Run: headless pygame with SDL's dummy video driver; simulated clock (each Clock.tick advances the game by its frame time, no real sleeping); random seed 0; keys injected as events and as key.get_pressed() state; mouse plan: one left click at the window centre at the start of phase 2, then a move to the lower-right quarter at the start of phase 3.
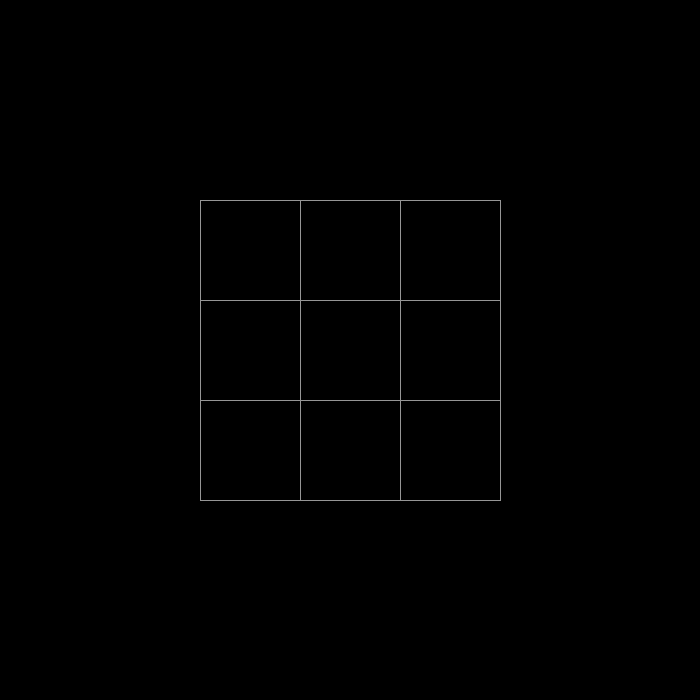
Frame 1 of 4 · flips 1–60 · no input
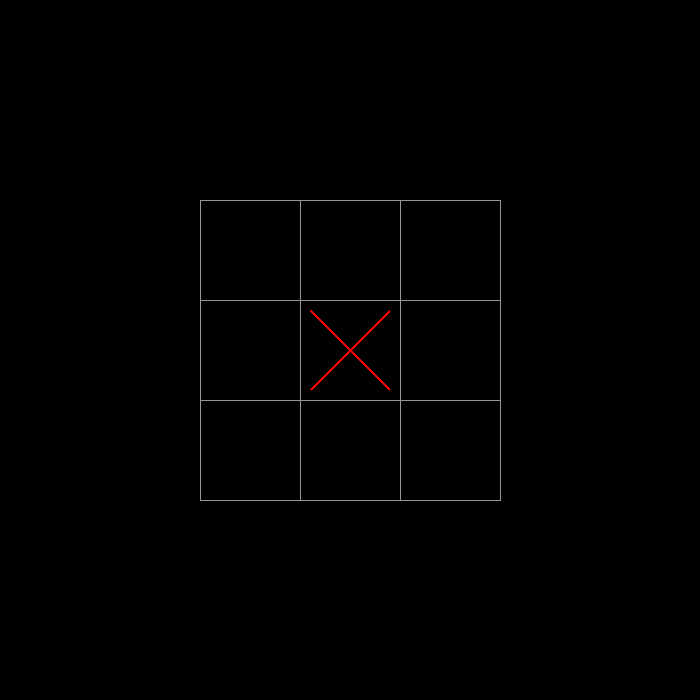
Frame 2 of 4 · flips 61–180 · clicked the window centre · tapped SPACE, RETURN · held RIGHT (→), D
Frame 3 of 4 · flips 181–300 · moved the mouse to the lower-right quarter · held DOWN (↓), S · screen unchanged from frame 2, image omitted
Frame 4 of 4 · flips 301–420 · held LEFT (←), A, UP (↑), W · screen unchanged from frame 3, image omitted

The pygame program that drew these frames:

import pygame
import sys
from pygame.locals import *


class Square:
    """ The squares containing the symbols """

    def __init__(self, x, y, length):
        self.x, self.y = x, y
        self.length = length
        self.symbol = None

    def collide_point(self, x, y):
        """ Returns True if an x, y coord lies within the square, otherwise False """
        if self.x <= x <= self.x + self.length and self.y <= y <= self.y + self.length:
            return True
        else:
            return False


def check_winner():  # Check whether there is a winner, exits the program if there is a winner
    if (squares[0].symbol == 'X' and squares[1].symbol == 'X' and squares[2].symbol == 'X') or \
            (squares[3].symbol == 'X' and squares[4].symbol == 'X' and squares[5].symbol == 'X') or \
            (squares[6].symbol == 'X' and squares[7].symbol == 'X' and squares[8].symbol == 'X') or \
            (squares[0].symbol == 'X' and squares[3].symbol == 'X' and squares[6].symbol == 'X') or \
            (squares[1].symbol == 'X' and squares[4].symbol == 'X' and squares[7].symbol == 'X') or \
            (squares[2].symbol == 'X' and squares[5].symbol == 'X' and squares[8].symbol == 'X') or \
            (squares[0].symbol == 'X' and squares[4].symbol == 'X' and squares[8].symbol == 'X') or \
            (squares[2].symbol == 'X' and squares[4].symbol == 'X' and squares[6].symbol == 'X'):
        pygame.quit()
        sys.exit()
    elif (squares[0].symbol == 'O' and squares[1].symbol == 'O' and squares[2].symbol == 'O') or \
            (squares[3].symbol == 'O' and squares[4].symbol == 'O' and squares[5].symbol == 'O') or \
            (squares[6].symbol == 'O' and squares[7].symbol == 'O' and squares[8].symbol == 'O') or \
            (squares[0].symbol == 'O' and squares[3].symbol == 'O' and squares[6].symbol == 'O') or \
            (squares[1].symbol == 'O' and squares[4].symbol == 'O' and squares[7].symbol == 'O') or \
            (squares[2].symbol == 'O' and squares[5].symbol == 'O' and squares[8].symbol == 'O') or \
            (squares[0].symbol == 'O' and squares[4].symbol == 'O' and squares[8].symbol == 'O') or \
            (squares[2].symbol == 'O' and squares[4].symbol == 'O' and squares[6].symbol == 'O'):
        pygame.quit()
        sys.exit()


if __name__ == '__main__':
    root_window = pygame.display.set_mode((700, 700))
    clock = pygame.time.Clock()
    squares = []
    player_turn = 1

    cross = pygame.Surface((80, 80))  # Creating the cross picture
    pygame.draw.line(cross, (250, 0, 0), (0, 0), (80, 80), 3)
    pygame.draw.line(cross, (250, 0, 0), (0, 80), (80, 0), 3)

    nought = pygame.Surface((80, 80))  # Creating the nought picture
    pygame.draw.circle(nought, (0, 0, 250), (40, 40), 40, 3)

    # Setting up the grid
    for i in range(3):
        for j in range(3):
            squares.append(Square(200 + j * 100, 200 + i * 100, 100))

    for i in range(4):
        pygame.draw.line(root_window, (150, 150, 150), (200 + i * 100, 200), (200 + i * 100, 500))

    for i in range(4):
        pygame.draw.line(root_window, (150, 150, 150), (200, 200 + i * 100), (500, 200 + i * 100))

    while True:

        for event in pygame.event.get():
            if event.type == QUIT:
                pygame.quit()
                sys.exit()
            elif event.type == MOUSEBUTTONDOWN:
                mouse_x, mouse_y = pygame.mouse.get_pos()
                for square in squares:
                    if square.symbol:  # Cannot mark a square that has already been marked
                        continue
                    if square.collide_point(mouse_x, mouse_y):
                        if player_turn % 2 == 0:
                            root_window.blit(nought, (square.x + 10, square.y + 10))
                            square.symbol = 'O'
                        else:
                            root_window.blit(cross, (square.x + 10, square.y + 10))
                            square.symbol = 'X'
                        player_turn += 1
                check_winner()

        pygame.display.update()
        clock.tick(60)
